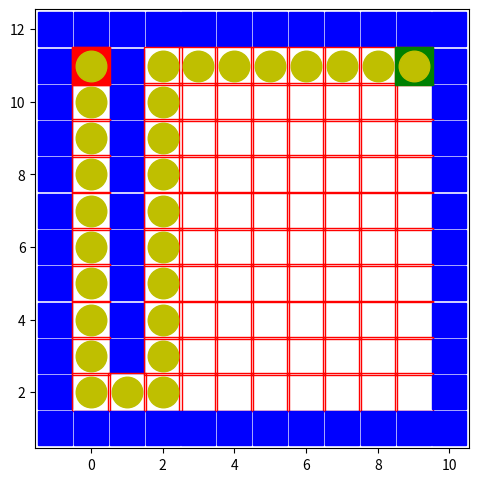

Write Python code to recreate this figure.
# # importing the required module 
import matplotlib.pyplot as plt 
import numpy as np


def main():

    maze =  np.array(              [[0, 1, 0, 0, 0, 0, 0, 0, 0, 0],
                                    [0, 1, 0, 0, 0, 0, 0, 0, 0, 0],
                                    [0, 1, 0, 0, 0, 0, 0, 0, 0, 0],
                                    [0, 1, 0, 0, 0, 0, 0, 0, 0, 0],
                                    [0, 1, 0, 0, 0, 0, 0, 0, 0, 0],
                                    [0, 1, 0, 0, 0, 0, 0, 0, 0, 0],
                                    [0, 1, 0, 0, 0, 0, 0, 0, 0, 0],
                                    [0, 1, 0, 0, 0, 0, 0, 0, 0, 0],
                                    [0, 1, 0, 0, 0, 0, 0, 0, 0, 0],
                                    [0, 0, 0, 0, 0, 0, 0, 0, 0, 0]]    )

    
    # res = maze[::-1] 
    # maze = res
    # maze = np.transpose(maze)

    a = len(maze) + 2
    b = len(maze[0]) + 2
    maze2 = np.ones((a,b))
    for i in range (1,a-1):
        for j in range (1,b-1):
            maze2[i][j] = maze[i-1][j-1]


    fig= plt.figure(figsize=(5.6,5.7))
    for i in range (len(maze2)):
        for j in range (len(maze2[0])):
            a1 = maze2[i][j]
            if(a1==0):
                # plt.plot(i, j,'rs', fillstyle='none', markersize=27) 
                plt.plot(j-1, a-i,'rs', fillstyle='none', markersize=27) 
            else:
                # plt.plot(i, j,'bs', fillstyle='full', markersize=25) 
                plt.plot(j-1, a-i,'bs', fillstyle='full', markersize=25) 
    
    start = (0,0)
    # end = (len(maze)-1,len(maze[0])-1)
    # end = (9,8)
    end = (0,len(maze[0])-1)

    # plt.plot(start[0]+1, start[1]+1,'rs', fillstyle='full', markersize=27) 
    # plt.plot(end[0]+1, end[1]+1,'gs', fillstyle='full', markersize=27) 

    plt.plot(start[1]+1-1, a-start[0]-1,'rs', fillstyle='full', markersize=27) 
    plt.plot(end[1]+1-1, a-end[0]-1,'gs', fillstyle='full', markersize=27) 


    start2 = (start[0]+1, start[1]+1)
    end2 = (end[0]+1, end[1]+1)

    # res = maze2[::-1] 
    # maze2 = res
    # maze2 = np.transpose(maze2)
    # print(maze2)
    # print(maze2[end2[0]][end2[1]])
    # input()

    # DONE flag = "initial";
    # DONE Add start to open_list
    # DONE current = [0,start2[0],start2[1]]
    # DONE counter = 1;
    # DONE explored matrix; where obstacles are = -2, rest are -1.
    # DONE While(open!= empty)
    # DONE if(neighbour_up != obstacle && neighbor_up is not explored yet)
    # DONE    Calculate f+g  // f = current[0]+1// g = abs(end2[0]-n_up[0])+ abs(end2[1]-n_up[1])
    # DONE    add n_up to open_list
    # DONE if(neighbour_left != obstacle && neighbor_left is not explored yet)
    # DONE    Calculate f+g  // f = current[0]+1// g = abs(end2[0]-n_up[0])+ abs(end2[1]-n_up[1])
    # DONE    add n_left to open_list
    # DONE if(neighbour_down != obstacle && neighbor_down is not explored yet)
    # DONE    Calculate f+g  // f = current[0]+1// g = abs(end2[0]-n_up[0])+ abs(end2[1]-n_up[1])
    # DONE    add n_down to open_list
    # DONE if(neighbour_right != obstacle && neighbor_right is not explored yet)
    # DONE     Calculate f+g  // f = current[0]+1// g = abs(end2[0]-n_up[0])+ abs(end2[1]-n_up[1])
    # DONE    add n_right to open_list
    # DONE Add current to closed list
    # DONE Remove current from open list
    # DONE Update explored[current] = counter;
    # DONE sort open list.
    # DONE if open_list == empty; set flag = "not found"; break;
    # DONE else assign current as first element of open list.
    # DONE highlight current node.
    # DONE print the current node.
    # DONE if current == end; flag = found; break;
    # DONE print(flag)
    # DONE print(explored_matrix)

    

    flag = "initial"
    open_list = [[0,start2[0],start2[1],0]]
    closed_list = []
    current = open_list[0]
    counter = 1

    a = len(maze2)
    b = len(maze2[0])
    explored_matrix = np.ones((a,b)) # Obstacles as -2, Unexplored at -1, Explored at numbers>=0, If it has been added to the open list, then -3.
    for i in range (len(explored_matrix)):
        for j in range (len(explored_matrix[0])):
            q = maze2[i][j]
            if(q==1):
                explored_matrix[i][j] = -2
            else:
                explored_matrix[i][j] = -1
    
    # print(maze2)
    # print(explored_matrix)
    # input()

    while(len(open_list)!=0):
        #Neighbor Up
        x = current[1]
        y = current[2]+1
        if(explored_matrix[x][y]== -1):                 # Checking if this neighboring node is not obstacle or already explored.
            Heuristic = abs(end2[0]-x)+ abs(end2[1]-y) #Manhattan distance
            Cost = current[3]+1
            g = Cost + Heuristic
            open_list.append([g,x,y,Cost])
            explored_matrix[x][y]=-3
        #Neighbor Right
        x = current[1]+1
        y = current[2]
        if(explored_matrix[x][y]== -1):                 # Checking if this neighboring node is not obstacle or already explored.
            Heuristic = abs(end2[0]-x)+ abs(end2[1]-y) #Manhattan distance
            Cost = current[3]+1
            g = Cost + Heuristic
            open_list.append([g,x,y,Cost])
            explored_matrix[x][y]=-3
        #Neighbor Down
        x = current[1]
        y = current[2]-1
        if(explored_matrix[x][y]== -1):                 # Checking if this neighboring node is not obstacle or already explored.
            Heuristic = abs(end2[0]-x)+ abs(end2[1]-y) #Manhattan distance
            Cost = current[3]+1
            g = Cost + Heuristic
            open_list.append([g,x,y,Cost])
            explored_matrix[x][y]=-3
        #Neighbor Left
        x = current[1]-1
        y = current[2]
        if(explored_matrix[x][y]== -1):                 # Checking if this neighboring node is not obstacle or already explored.
            Heuristic = abs(end2[0]-x)+ abs(end2[1]-y) #Manhattan distance
            Cost = current[3]+1
            g = Cost + Heuristic
            open_list.append([g,x,y,Cost])
            explored_matrix[x][y]=-3
        open_list.remove(current)
        closed_list.append(current)
        x = current[1]
        y = current[2]
        explored_matrix[x][y]=counter
        counter += 1
        
        if ( len(open_list)==0 ):
            flag = "Goal not found"
            break
        else:
            open_list.sort()
            plt.pause(0.1) 
            # plt.plot(x, y,'yo', fillstyle='full', markersize=22)
            plt.plot(y-1, a-x,'yo', fillstyle='full', markersize=22)
            plt.pause(0.1) 
            # print(x," ",y)
            current = open_list[0]
            if current[1]==end2[0] and current[2]==end2[1]:
                plt.plot(current[2]-1, a-current[1],'yo', fillstyle='full', markersize=22)
                flag = "Goal found"
                print(explored_matrix)
                plt.pause(5)
                break
            # print(open_list)
            # print(closed_list)
            # input()
            # print(explored_matrix)
            # print(current)
            # input()

    
    # end of while loop
    print(flag)
    print(explored_matrix)
     
    # # naming the axes 
    # plt.xlabel('x - axis')
    # plt.ylabel('y - axis') 
    
    # # giving a title to my graph 
    # plt.title('My first graph!') 


    # # Setting axes limits
    # plt.ylim(-1,11)
    # plt.xlim(-1,11)

    # # function to show the plot 
    # # plt.show() 

    # for i in range (len(maze2)):
    #     for j in range (len(maze2[0])):
    #         plt.plot(j, i,'ys', fillstyle='full', markersize=27)
    #         plt.pause(0.1)


    # path = astar(maze, start, end)
    # print(path)


if __name__ == '__main__':
    main()

